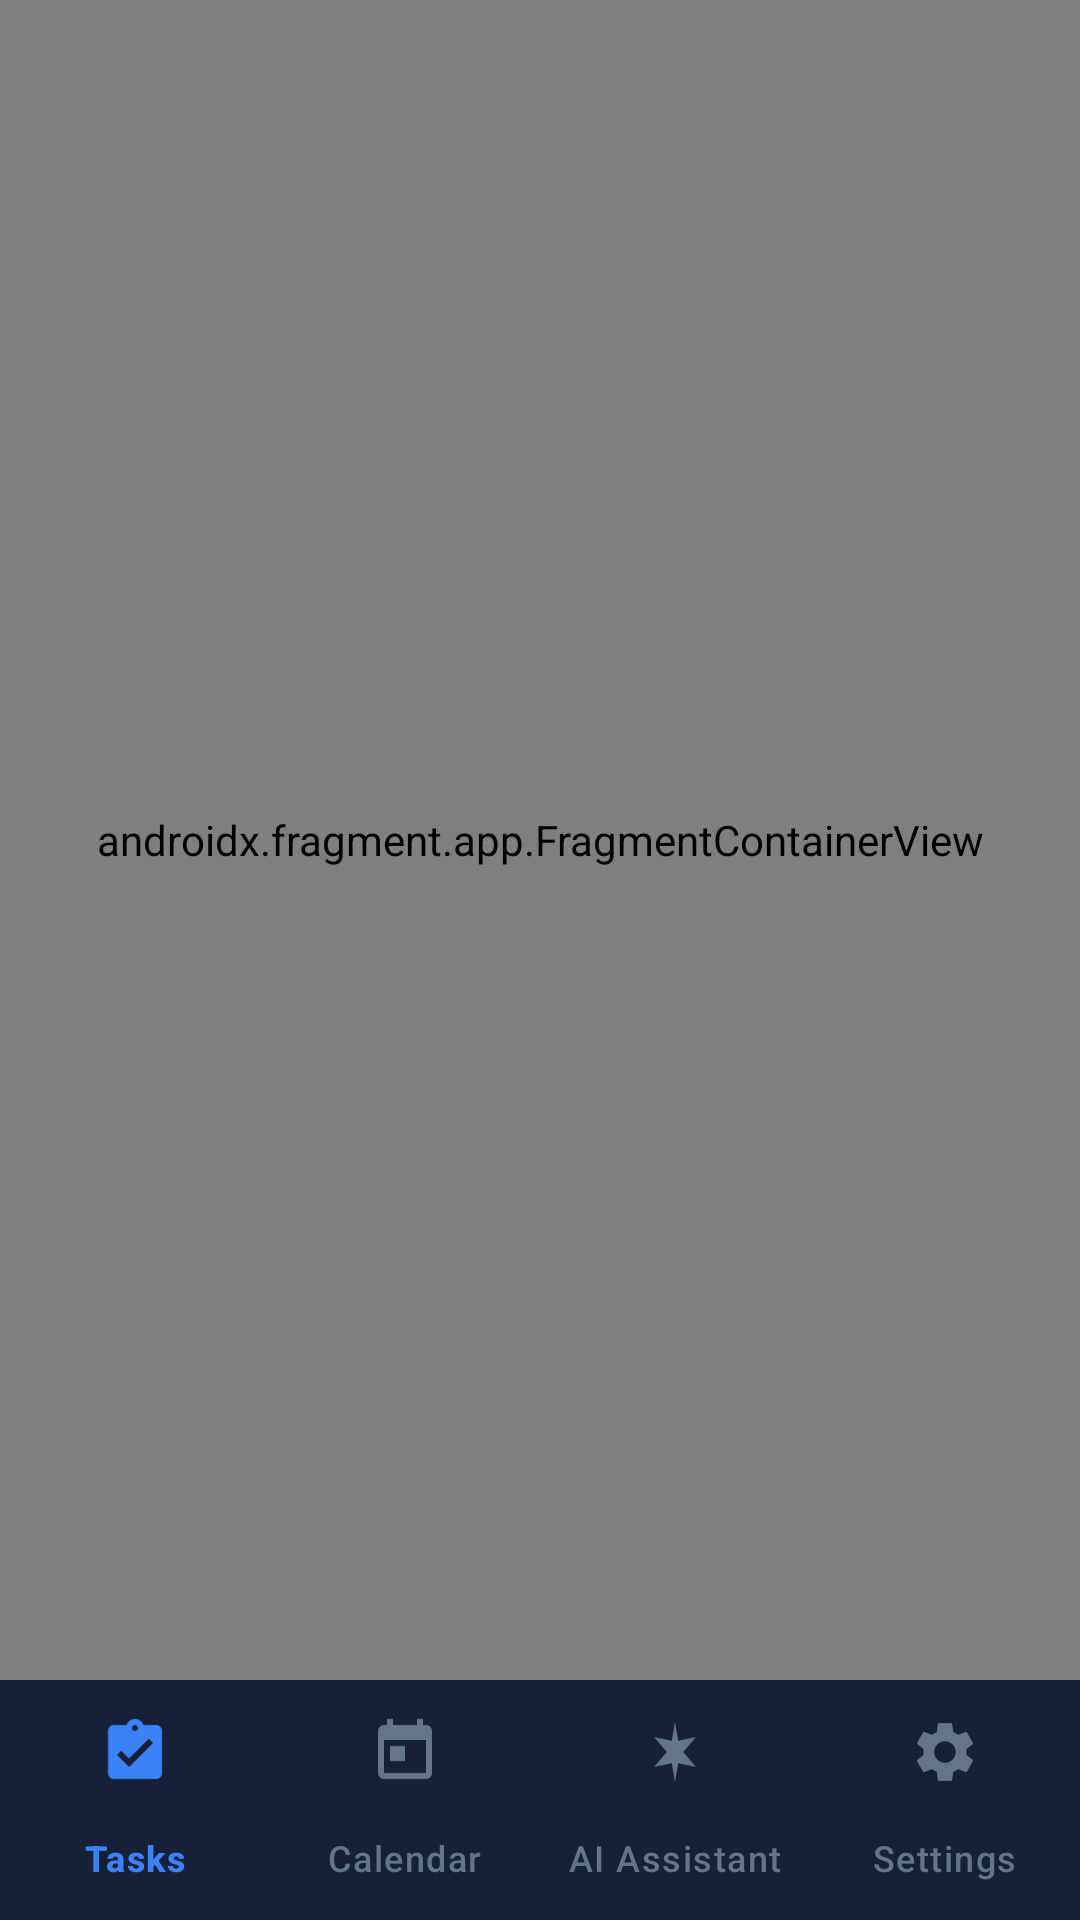

Layout XML and referenced resources for this Android screen:
<!-- AndroidManifest.xml: application theme Theme.SmartTaskAI -->
<!-- res/layout/activity_main.xml -->
<?xml version="1.0" encoding="utf-8"?>
<LinearLayout
    xmlns:android="http://schemas.android.com/apk/res/android"
    xmlns:app="http://schemas.android.com/apk/res-auto"
    android:layout_width="match_parent"
    android:layout_height="match_parent"
    android:orientation="vertical">


    
    <androidx.fragment.app.FragmentContainerView
        android:id="@+id/nav_host_fragment"
        android:name="androidx.navigation.fragment.NavHostFragment"
        android:layout_width="match_parent"
        android:layout_height="0dp"
        android:layout_weight="1"
        app:defaultNavHost="true"
        app:navGraph="@navigation/nav_graph" />

    
    <com.google.android.material.bottomnavigation.BottomNavigationView
        android:id="@+id/bottomNavigationView"
        android:layout_width="match_parent"
        android:layout_height="wrap_content"
        android:background="?attr/colorSurface"
        app:menu="@menu/bottom_nav_menu"
        app:labelVisibilityMode="labeled"
        app:itemIconTint="@color/nav_item_color"
        app:itemTextColor="@color/nav_item_color" />

</LinearLayout>
<!-- resources referenced by this layout -->
<resources>
  <style name="Theme.SmartTaskAI" parent="Theme.Material3.Dark.NoActionBar">
          <item name="colorPrimary">@color/primary</item>
          <item name="colorPrimaryContainer">#1E3A8A</item>
          <item name="colorOnPrimaryContainer">@color/primary_light</item>
          <item name="colorSecondary">@color/secondary</item>
  
          
          <item name="android:colorBackground">@color/dark_background</item>
  
          <item name="colorSurface">@color/dark_surface</item>
          <item name="colorSurfaceVariant">@color/dark_surface_variant</item>
          <item name="colorOnBackground">@color/dark_on_background</item>
          <item name="colorOnSurface">@color/dark_on_surface</item>
          <item name="colorOnSurfaceVariant">@color/dark_on_surface_variant</item>
          <item name="colorOutline">@color/dark_outline</item>
          <item name="colorOutlineVariant">@color/dark_outline_variant</item>
          <item name="colorError">@color/error</item>
  
          <item name="android:statusBarColor">@color/dark_background</item>
          <item name="android:navigationBarColor">@color/dark_surface</item>
          <item name="android:windowLightStatusBar">false</item>
      </style>
  <color name="primary">#3B82F6</color>
  <color name="primary_light">#60A5FA</color>
  <color name="secondary">#8B5CF6</color>
  <color name="dark_background">#0A0E1A</color>
  <color name="dark_surface">#131829</color>
  <color name="dark_surface_variant">#1A2035</color>
  <color name="dark_on_background">#F1F5F9</color>
  <color name="dark_on_surface">#E2E8F0</color>
  <color name="dark_on_surface_variant">#94A3B8</color>
  <color name="dark_outline">#334155</color>
  <color name="dark_outline_variant">#1E293B</color>
  <color name="error">#EF4444</color>
</resources>
